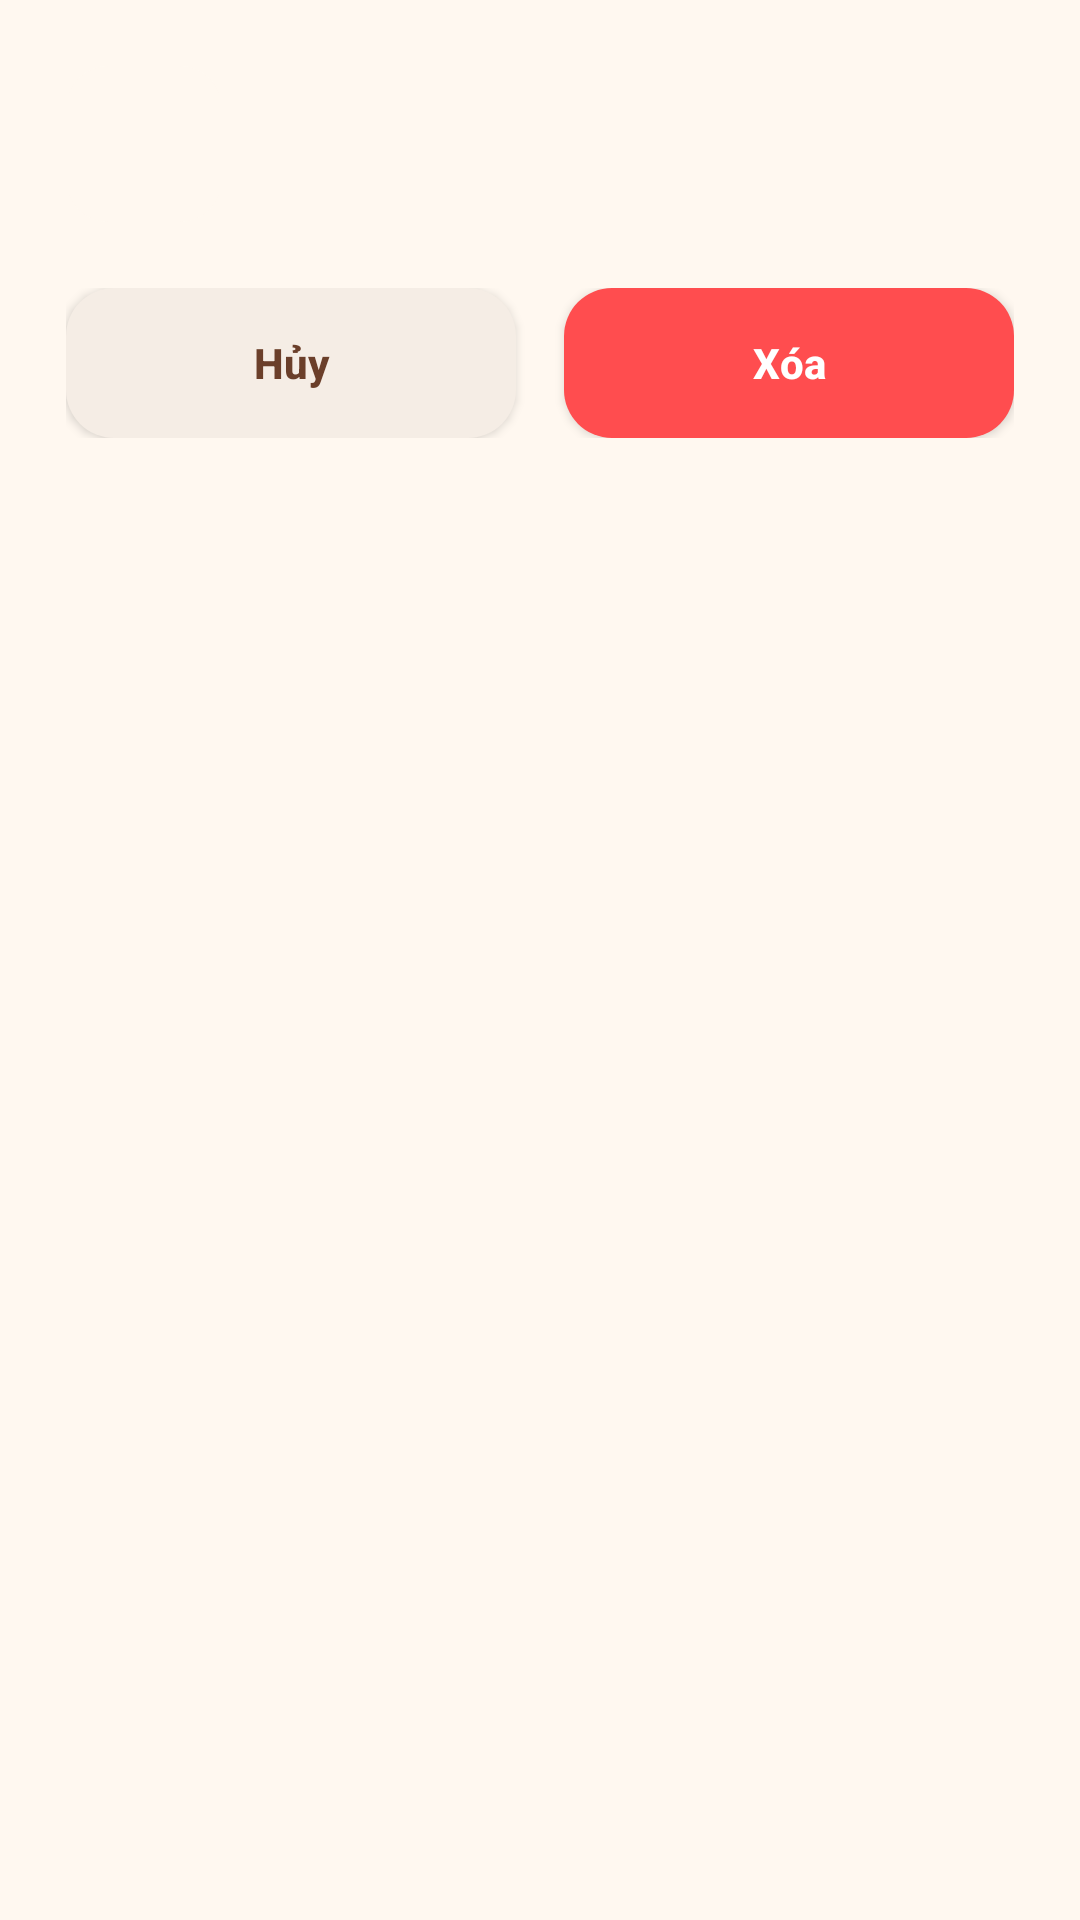

Reconstruct the res/layout file that produces this screen, plus the resources it refers to.
<!-- AndroidManifest.xml: application theme Theme.Nhom8_MaKafe -->
<!-- res/layout/dialog_menu_delete_confirm.xml -->
<?xml version="1.0" encoding="utf-8"?>
<LinearLayout xmlns:android="http://schemas.android.com/apk/res/android"
    xmlns:app="http://schemas.android.com/apk/res-auto"
    android:layout_width="match_parent"
    android:layout_height="wrap_content"
    android:background="@drawable/bg_auth_dialog_surface"
    android:orientation="vertical"
    android:paddingLeft="22dp"
    android:paddingTop="22dp"
    android:paddingRight="22dp"
    android:paddingBottom="20dp">

    <LinearLayout
        android:layout_width="match_parent"
        android:layout_height="wrap_content"
        android:gravity="center_vertical"
        android:orientation="horizontal">

        <com.google.android.material.card.MaterialCardView
            android:layout_width="52dp"
            android:layout_height="52dp"
            app:cardCornerRadius="14dp"
            app:cardElevation="0dp">

            <ImageView
                android:id="@+id/image_product_preview"
                android:layout_width="match_parent"
                android:layout_height="match_parent"
                android:contentDescription="Ảnh món"
                android:scaleType="centerCrop" />
        </com.google.android.material.card.MaterialCardView>

        <LinearLayout
            android:layout_width="0dp"
            android:layout_height="wrap_content"
            android:layout_marginStart="14dp"
            android:layout_weight="1"
            android:orientation="vertical">

            <TextView
                android:id="@+id/text_delete_title"
                android:layout_width="match_parent"
                android:layout_height="wrap_content"
                android:maxLines="2"
                android:textColor="@color/coffee_950"
                android:textSize="18sp"
                android:textStyle="bold" />

            <TextView
                android:id="@+id/text_delete_message"
                android:layout_width="match_parent"
                android:layout_height="wrap_content"
                android:layout_marginTop="4dp"
                android:lineSpacingExtra="2dp"
                android:textColor="@color/coffee_500"
                android:textSize="14sp" />
        </LinearLayout>
    </LinearLayout>

    <LinearLayout
        android:layout_width="match_parent"
        android:layout_height="wrap_content"
        android:layout_marginTop="22dp"
        android:baselineAligned="false"
        android:orientation="horizontal">

        <androidx.appcompat.widget.AppCompatButton
            android:id="@+id/button_cancel_delete"
            android:layout_width="0dp"
            android:layout_height="50dp"
            android:layout_marginEnd="8dp"
            android:layout_weight="1"
            android:background="@drawable/bg_auth_dialog_cancel"
            android:gravity="center"
            android:maxLines="1"
            android:minHeight="50dp"
            android:paddingLeft="12dp"
            android:paddingTop="0dp"
            android:paddingRight="12dp"
            android:paddingBottom="0dp"
            android:singleLine="true"
            android:text="Hủy"
            android:textAllCaps="false"
            android:textColor="@color/coffee_700"
            android:textSize="14sp"
            android:textStyle="bold" />

        <androidx.appcompat.widget.AppCompatButton
            android:id="@+id/button_confirm_delete"
            android:layout_width="0dp"
            android:layout_height="50dp"
            android:layout_marginStart="8dp"
            android:layout_weight="1"
            android:background="@drawable/bg_auth_dialog_confirm"
            android:gravity="center"
            android:maxLines="1"
            android:minHeight="50dp"
            android:paddingLeft="12dp"
            android:paddingTop="0dp"
            android:paddingRight="12dp"
            android:paddingBottom="0dp"
            android:singleLine="true"
            android:text="Xóa"
            android:textAllCaps="false"
            android:textColor="@color/white"
            android:textSize="14sp"
            android:textStyle="bold" />
    </LinearLayout>
</LinearLayout>
<!-- resources referenced by this layout -->
<resources>
  <color name="coffee_500">#8B6355</color>
  <color name="coffee_700">#6B3F2A</color>
  <color name="coffee_950">#2C1810</color>
  <color name="white">#FFFFFF</color>
  <!-- drawable bg_auth_dialog_cancel (drawable) -->
  <?xml version="1.0" encoding="utf-8"?>
  <shape xmlns:android="http://schemas.android.com/apk/res/android">
      <solid android:color="@color/coffee_100" />
      <corners android:radius="16dp" />
  </shape>
  <!-- drawable bg_auth_dialog_confirm (drawable) -->
  <?xml version="1.0" encoding="utf-8"?>
  <shape xmlns:android="http://schemas.android.com/apk/res/android">
      <solid android:color="@color/dialog_confirm_red" />
      <corners android:radius="16dp" />
  </shape>
  <style name="Theme.Nhom8_MaKafe" parent="Theme.MaterialComponents.DayNight.NoActionBar">
          <item name="colorPrimary">@color/coffee_700</item>
          <item name="colorPrimaryVariant">@color/coffee_900</item>
          <item name="colorOnPrimary">@color/white</item>
          <item name="colorSecondary">@color/accent_gold</item>
          <item name="colorSecondaryVariant">@color/coffee_400</item>
          <item name="colorOnSecondary">@color/coffee_950</item>
          <item name="colorSurface">@color/coffee_50</item>
          <item name="colorOnSurface">@color/coffee_950</item>
          <item name="android:colorBackground">@color/coffee_50</item>
          <item name="android:statusBarColor">@android:color/transparent</item>
          <item name="android:windowLightStatusBar" tools:targetApi="23">true</item>
          <item name="android:navigationBarColor">@color/white</item>
          <item name="android:windowBackground">@color/coffee_50</item>
          <item name="materialButtonStyle">@style/Widget.MayKafe.Button</item>
          <item name="textInputStyle">@style/Widget.MayKafe.TextInputLayout</item>
      </style>
  <color name="coffee_100">#F5EDE5</color>
  <color name="dialog_confirm_red">#FF4D4F</color>
  <color name="coffee_900">#3D1F0F</color>
  <color name="accent_gold">#F5A623</color>
  <color name="coffee_400">#C8956C</color>
  <color name="coffee_50">#FFF8F0</color>
  <style name="Widget.MayKafe.Button" parent="Widget.MaterialComponents.Button">
          <item name="cornerRadius">18dp</item>
          <item name="android:textAllCaps">false</item>
          <item name="android:insetTop">0dp</item>
          <item name="android:insetBottom">0dp</item>
      </style>
  <style name="Widget.MayKafe.TextInputLayout" parent="Widget.MaterialComponents.TextInputLayout.OutlinedBox">
          <item name="boxBackgroundMode">outline</item>
          <item name="boxCornerRadiusTopStart">18dp</item>
          <item name="boxCornerRadiusTopEnd">18dp</item>
          <item name="boxCornerRadiusBottomStart">18dp</item>
          <item name="boxCornerRadiusBottomEnd">18dp</item>
          <item name="boxStrokeColor">@color/coffee_700</item>
          <item name="hintTextColor">@color/coffee_500</item>
          <item name="placeholderTextColor">@color/coffee_400</item>
      </style>
</resources>
